Run: headless pygame with SDL's dummy video driver; simulated clock (each Clock.tick advances the game by its frame time, no real sleeping); random seed 0; keys injected as events and as key.get_pressed() state; no mouse input.
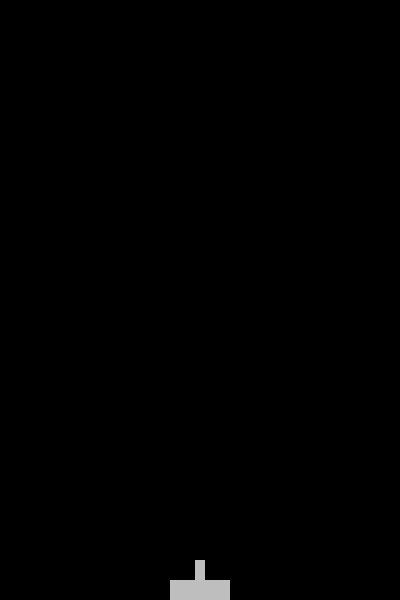
Frame 1 of 4 · flips 1–60 · no input
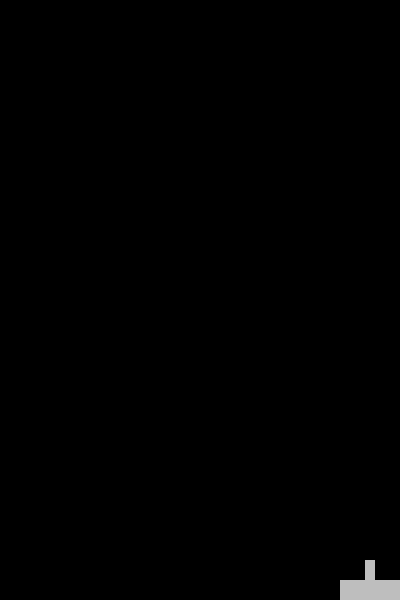
Frame 2 of 4 · flips 61–180 · tapped SPACE, RETURN · held RIGHT (→), D
Frame 3 of 4 · flips 181–300 · held DOWN (↓), S · screen unchanged from frame 2, image omitted
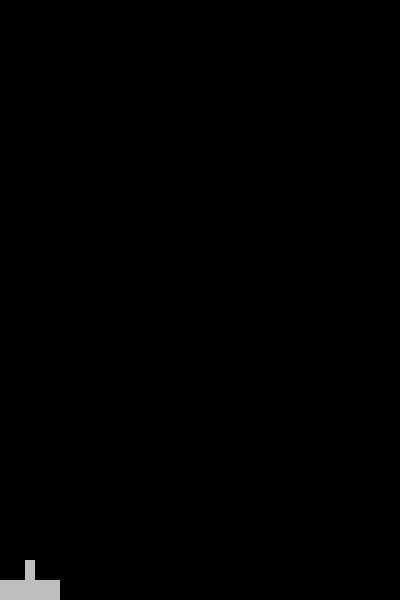
Frame 4 of 4 · flips 301–420 · held LEFT (←), A, UP (↑), W

The pygame program that drew these frames:

# Kanon som kan flyttes med piltastene
# og avfyre granater med mellomromstasten
import pygame as pg
from pygame.locals import *

WIDTH, HEIGHT = 400, 600
FPS = 24


class Kanon(pg.sprite.Sprite):
    def __init__(self, app):
        super().__init__()
        self.bredde = 60
        self.høyde = 40
        self.image = pg.Surface((self.bredde, self.høyde), pg.SRCALPHA)
        self.rect = self.image.get_rect()
        pg.draw.rect(self.image, "grey", (0, 20, 60, 20))
        pg.draw.rect(self.image, "grey", (25, 0, 10, 20))
        self.rect.bottom = HEIGHT
        self.rect.centerx = WIDTH // 2
        self.fart = 5
        self.app = app
        self.app.all_sprites.add(self)

    def update(self):
        keys = pg.key.get_pressed()
        if keys[pg.K_LEFT] and self.rect.left > 0:
            self.rect.x -= self.fart
        if keys[pg.K_RIGHT] and self.rect.right < WIDTH:
            self.rect.x += self.fart

    def avfyr_granat(self):
        Granat(self.app, self.rect.centerx, self.rect.top)

class Granat(pg.sprite.Sprite):
    def __init__(self, app, x, y):
        super().__init__()
        self.bredde = 10
        self.høyde = 20
        self.image = pg.Surface((self.bredde, self.høyde))
        self.image.fill((255, 0, 0))
        self.rect = self.image.get_rect()
        self.rect.centerx = x
        self.rect.bottom = y
        self.fart = -5
        self.app = app
        self.app.all_sprites.add(self)

    def update(self):
        self.rect.y += self.fart
        if self.rect.bottom < 0:
            self.kill()

class App:
    def __init__(self):
        pg.init()
        self.clock = pg.time.Clock()
        self.screen = pg.display.set_mode((WIDTH, HEIGHT))
        pg.display.set_caption("Pygame med Kanon og Granat")
        self.running = True
        self.all_sprites = pg.sprite.Group()
        self.kanon = Kanon(self)

    def handle_events(self):
        for event in pg.event.get():
            if event.type == pg.QUIT:
                self.running = False
            if event.type == pg.KEYDOWN:
                if event.key == pg.K_SPACE:
                    self.kanon.avfyr_granat()

    def update(self):
        self.all_sprites.update()

    def draw(self):
        self.screen.fill((0, 0, 0))
        self.all_sprites.draw(self.screen)
        pg.display.update()

    def run(self):
        while self.running:
            self.handle_events()
            self.update()
            self.draw()
            self.clock.tick(FPS)
        pg.quit()


if __name__ == "__main__":
    app = App()
    app.run()

# Smidig IT-2 © TIP AS 2024
